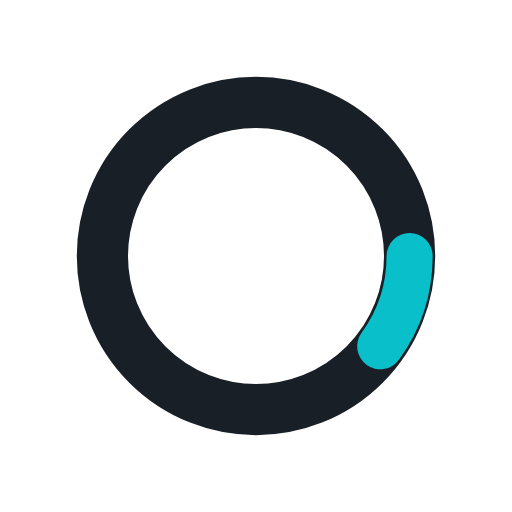
t = 0.00 s
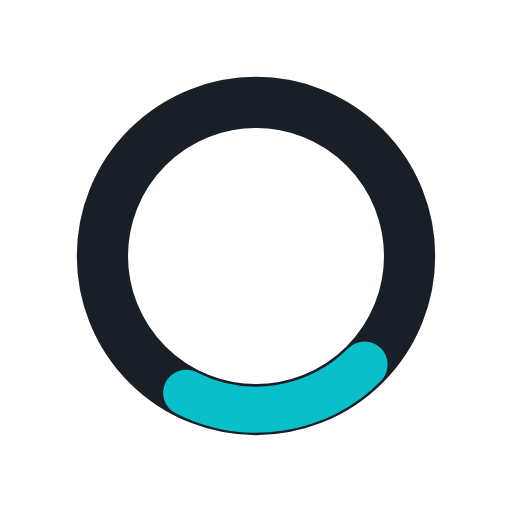
t = 0.13 s
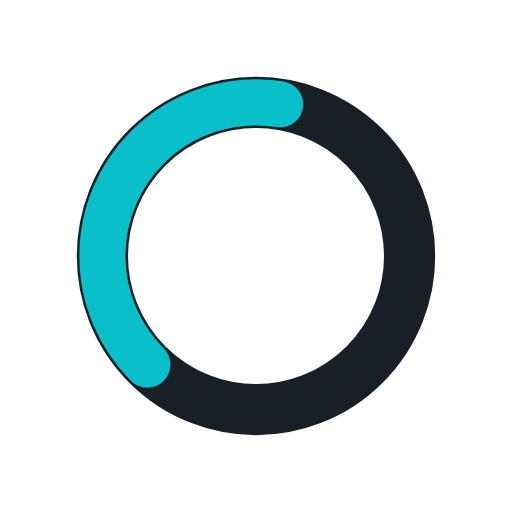
t = 0.38 s
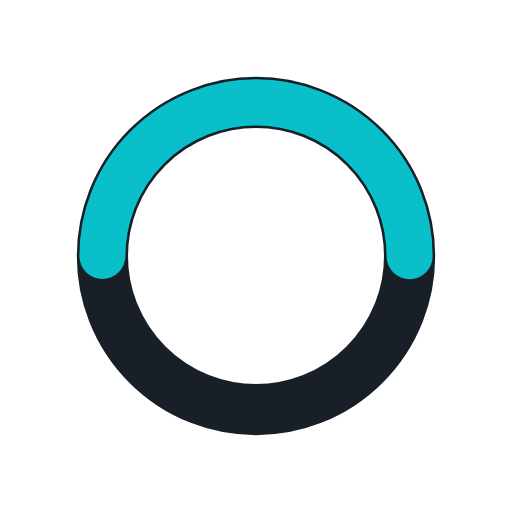
t = 0.50 s
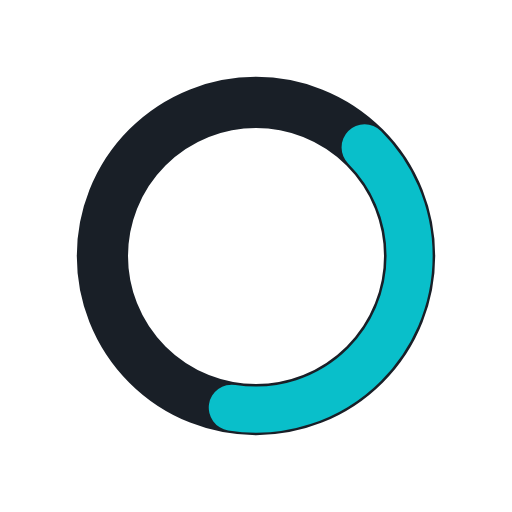
t = 0.63 s
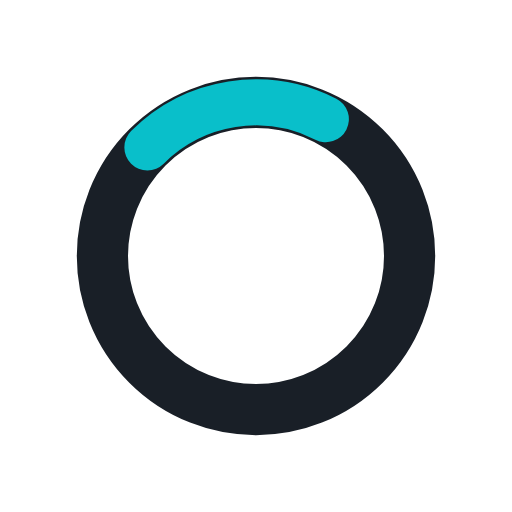
t = 0.88 s

The animated SVG that drew these frames (rendered in a browser with its animation timeline set to each time). Animation: 2 SMIL elements (animate=1,animateTransform=1); one cycle of 1.00 s, repeats indefinitely.

<svg xmlns="http://www.w3.org/2000/svg" viewBox="0 0 100 100" preserveAspectRatio="xMidYMid" width="200" height="200" style="shape-rendering: auto; display: block; background: rgba(255, 255, 255, 0);" xmlns:xlink="http://www.w3.org/1999/xlink"><g><circle fill="none" stroke-width="10" stroke="#191f27" r="30" cy="50" cx="50"></circle>
<circle fill="none" stroke-linecap="round" stroke-width="9" stroke="#09bfca" r="30" cy="50" cx="50">
  <animateTransform keyTimes="0;0.5;1" values="0 50 50;180 50 50;720 50 50" dur="1s" repeatCount="indefinite" type="rotate" attributeName="transform"></animateTransform>
  <animate keyTimes="0;0.5;1" values="18.84955592153876 169.64600329384882;94.2477796076938 94.24777960769377;18.84955592153876 169.64600329384882" dur="1s" repeatCount="indefinite" attributeName="stroke-dasharray"></animate>
</circle><g></g></g><!-- [ldio] generated by https://loading.io --></svg>